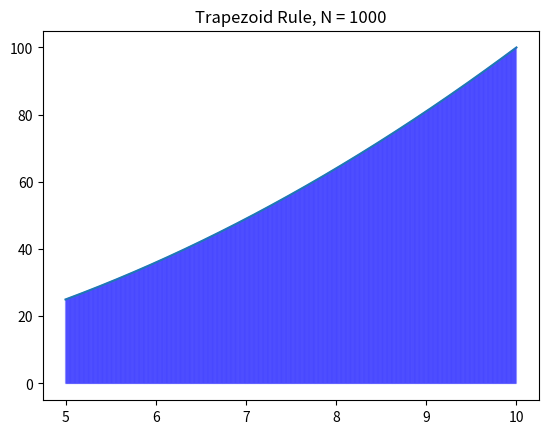

This figure's Python source:
import numpy as np
import matplotlib.pyplot as plt


def f(x):
    return x**2

###################################################################
# comment below to hide the diagram using 10 * N = 1000
###################################################################


a = 5
b = 10
N = 1000
n = 10  # Use n * N + 1 points to plot the function smoothly

x = np.linspace(a, b, N + 1)
y = f(x)

X = np.linspace(a, b, n * N + 1)
Y = f(X)

x = np.linspace(a, b, N + 1)
y = f(x)

X = np.linspace(a, b, n * N + 1)
Y = f(X)

plt.plot(X, Y)

for i in range(N):
    xs = [x[i], x[i], x[i + 1], x[i + 1]]
    ys = [0, f(x[i]), f(x[i + 1]), 0]
    plt.fill(xs, ys, 'b', edgecolor='b', alpha=0.2)

plt.title('Trapezoid Rule, N = {}'.format(N))
plt.show()

###################################################################
# now print the results using N = 10000
###################################################################


def simpson(a, b, n):
    dx = (b-a)/n
    x = np.linspace(a, b, n + 1)
    y = f(x)
    result = dx/3 * np.sum(y[0:-1:2] + 4*y[1::2] + y[2::2])
    return result


S = simpson(5, 10, 10000)


print("Simsons Rule:  ", S)

# compare the simsons rule to the approximation value of https://www.integral-calculator.com/

I = 291.6666666666667
print("Real Value:    ", I)

# print the error

print("Simsons Rule Error:", np.abs(I - S))


exit()

